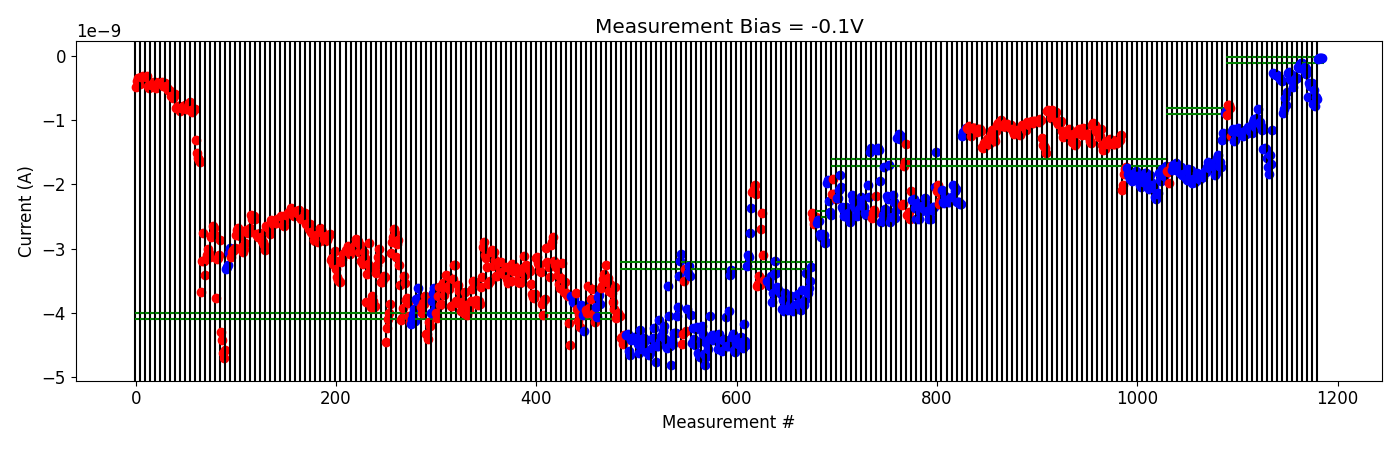

Data behind this chart, as committed beside it:
# pulse_v, pulse_width, num_applied, meas_v, i_0, i_1, i_2, i_3, i_4
-5.000000000000000000e-01, 4.999999999999999774e-07, 1.000000000000000000e+03, -1.000000000000000056e-01, -9.141681200000000603e-10, -7.658917549999999898e-10, -7.619199200000000483e-10, -8.100610300000000312e-10, -1.249302610000000064e-09
-5.000000000000000000e-01, 4.999999999999999774e-07, 1.000000000000000000e+03, -1.000000000000000056e-01, -1.168608330000000171e-09, -1.130881140000000040e-09, -1.315657110000000138e-09, -1.299735430000000013e-09, -1.209370630000000048e-09
-1.000000000000000000e+00, 4.999999999999999774e-07, 1.000000000000000000e+03, -1.000000000000000056e-01, -1.163829990000000061e-09, -1.125111870000000116e-09, -1.176884360000000163e-09, -1.165597290000000115e-09, -1.151816740000000015e-09
-1.500000000000000000e+00, 4.999999999999999774e-07, 1.000000000000000000e+03, -1.000000000000000056e-01, -1.178889120000000060e-09, -1.249609760000000161e-09, -1.189561920000000049e-09, -1.165063160000000125e-09, -1.210048800000000211e-09
-2.000000000000000000e+00, 4.999999999999999774e-07, 1.000000000000000000e+03, -1.000000000000000056e-01, -1.104995170000000001e-09, -1.126265290000000194e-09, -1.160721270000000177e-09, -1.092829459999999910e-09, -1.195348530000000082e-09
-2.500000000000000000e+00, 4.999999999999999774e-07, 1.000000000000000000e+03, -1.000000000000000056e-01, -1.030814440000000216e-09, -9.771601750000000191e-10, -1.103391550000000134e-09, -9.887695859999999432e-10, -9.687558550000001186e-10
-3.000000000000000000e+00, 4.999999999999999774e-07, 1.000000000000000000e+03, -1.000000000000000056e-01, -8.289177170000001156e-10, -1.041116879999999976e-09, -1.027946670000000005e-09, -1.085021940000000207e-09, -1.157601810000000219e-09
-3.500000000000000000e+00, 4.999999999999999774e-07, 1.000000000000000000e+03, -1.000000000000000056e-01, -1.451901129999999989e-09, -1.445970680000000053e-09, -1.435268470000000161e-09, -1.446051530000000183e-09, -1.584199130000000022e-09
-4.000000000000000000e+00, 4.999999999999999774e-07, 1.000000000000000000e+03, -1.000000000000000056e-01, -1.730675450000000063e-09, -1.836450990000000069e-09, -1.546404860000000097e-09, -1.673733400000000018e-09, -1.145679010000000054e-09
-4.500000000000000000e+00, 4.999999999999999774e-07, 1.000000000000000000e+03, -1.000000000000000056e-01, -2.649556200000000132e-10, -2.839869489999999834e-10, -2.835797730000000092e-10, -2.921679040000000155e-10, -2.900888840000000311e-10
-4.500000000000000000e+00, 4.999999999999999774e-07, 1.000000000000000000e+03, -1.000000000000000056e-01, -3.122947589999999764e-10, -3.223910990000000570e-10, -3.536168970000000272e-10, -3.756958830000000393e-10, -3.815699200000000124e-10
-5.000000000000000000e+00, 4.999999999999999774e-07, 1.000000000000000000e+03, -1.000000000000000056e-01, -8.883864830000000390e-10, -8.220159090000000573e-10, -6.478887820000000576e-10, -7.620196680000000110e-10, -5.515604500000000462e-10
-5.500000000000000000e+00, 4.999999999999999774e-07, 1.000000000000000000e+03, -1.000000000000000056e-01, -2.680317990000000150e-10, -2.436305110000000071e-10, -3.547346339999999989e-10, -3.668921199999999951e-10, -2.885806730000000204e-10
-5.500000000000000000e+00, 4.999999999999999774e-07, 1.000000000000000000e+03, -1.000000000000000056e-01, -4.805702740000000687e-10, -3.717596290000000290e-10, -3.541552630000000070e-10, -3.447878160000000374e-10, -3.482927160000000363e-10
-6.000000000000000000e+00, 4.999999999999999774e-07, 1.000000000000000000e+03, -1.000000000000000056e-01, -1.711074850000000064e-10, -1.913012940000000114e-10, -1.242961980000000152e-10, -1.109332820000000060e-10, -1.118110220000000079e-10
-6.000000000000000000e+00, 4.999999999999999774e-07, 1.000000000000000000e+03, -1.000000000000000056e-01, -1.968947120000000105e-10, -1.904062659999999947e-10, -1.742425370000000209e-10, -2.710653330000000402e-10, -2.231006420000000060e-10
-6.500000000000000000e+00, 4.999999999999999774e-07, 1.000000000000000000e+03, -1.000000000000000056e-01, -6.408034510000001115e-10, -4.244511369999999958e-10, -4.681960389999999909e-10, -4.435499110000000416e-10, -4.263476060000000073e-10
-7.000000000000000000e+00, 4.999999999999999774e-07, 1.000000000000000000e+03, -1.000000000000000056e-01, -7.410311779999999683e-10, -5.286882640000000435e-10, -7.843699960000000767e-10, -6.359953029999999585e-10, -6.688912610000000267e-10
-7.500000000000000000e+00, 4.999999999999999774e-07, 1.000000000000000000e+03, -1.000000000000000056e-01, -4.306935480000000201e-11, -2.902045999999999770e-11, -3.022334950000000461e-11, -2.915375729999999841e-11, -2.857383890000000073e-11
